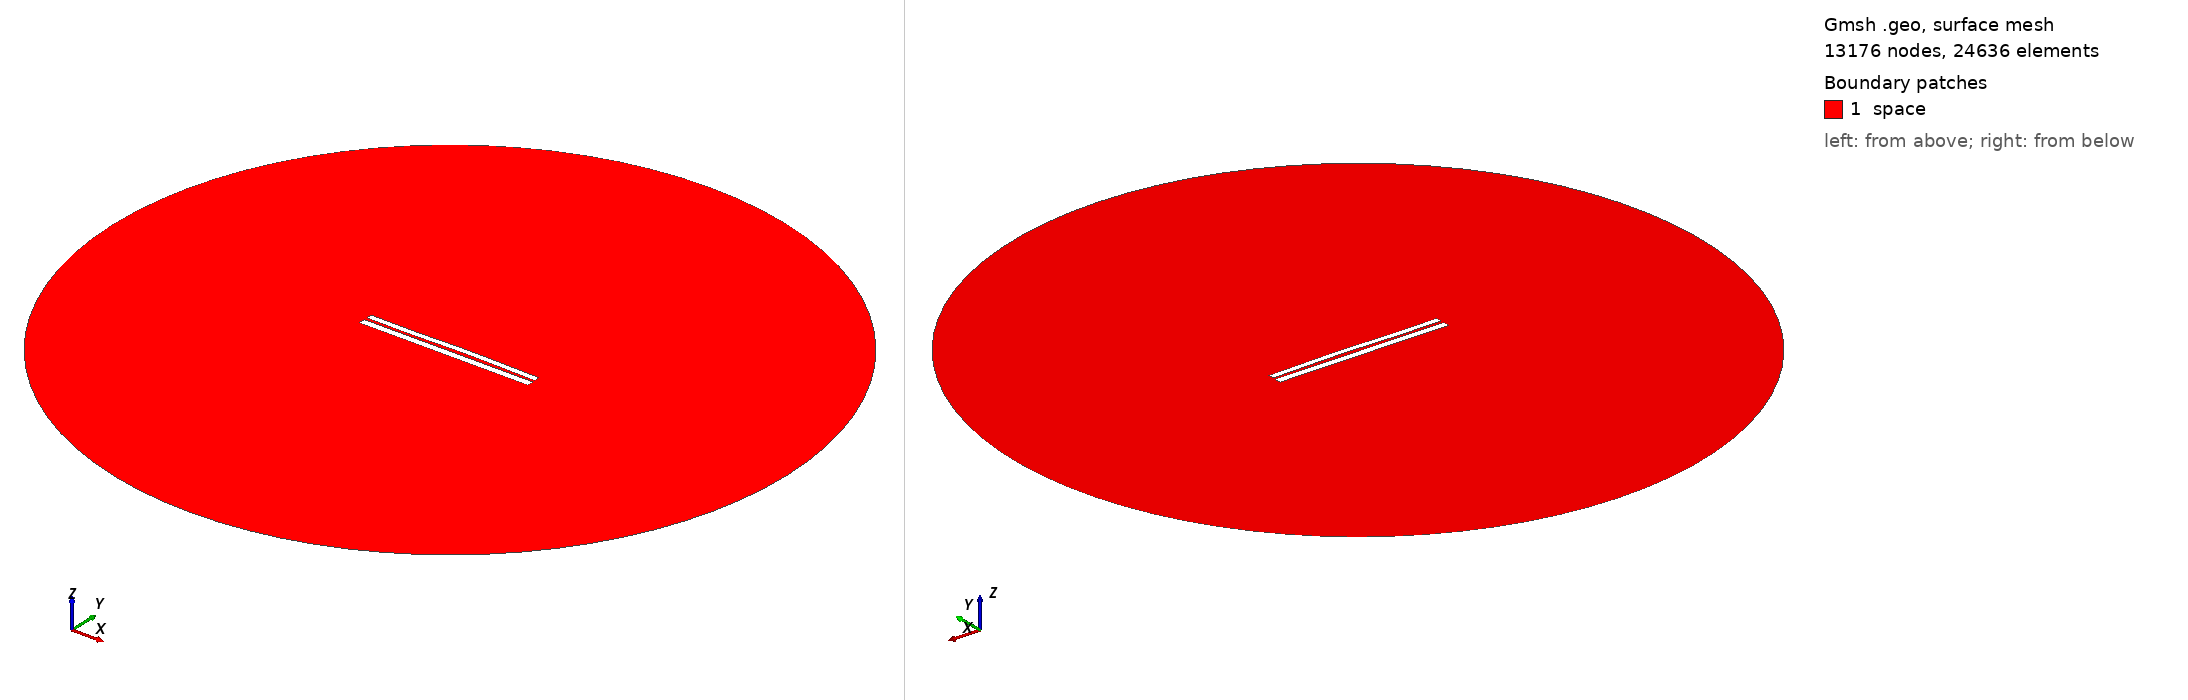

Gmsh geometry script, surface-meshed: 13176 nodes, 24636 surface elements. Boundary patches (legend numbers): 1 space. Left view from above one corner, right view from below the opposite corner. Legend entries are the model's physical surfaces. The drawing asked Gmsh for element sizes between 1% and 20% of the model's largest extent; the script's own settings can give other sizes.

=== 6602.geo (drawn) ===
//---------------------------------------
// Geometry kernel
//---------------------------------------

SetFactory("OpenCASCADE");



//---------------------------------------
// Parameters of the geometry
//---------------------------------------

// Overetch of the upper plate
overetch = 0.25;

// Distance between the plates
distance = 1.5;

// Discretization over the x axis (for the deformation)
nx = 50; 

// Length of the plate
L = 100 - overetch; 

// Number of modes
n = 4; 

// 1st mode coefficient
coeff(1) = 0.0;
beta(1) = 0.596864 * 3.1415926535 / L;

// 2nd mode coefficient
coeff(2) = 0.15;
beta(2) = 1.49418 * 3.1415926535 / L;

// 3rd mode coefficient
coeff(3) = -0.15;
beta(3) = 2.50025 * 3.1415926535 / L;

// 4th mode coefficient
coeff(4) = -0.075;
beta(4) = 3.49999 * 3.1415926535 / L;



//---------------------------------------
// Upper plate (deformed rectangle)
//---------------------------------------

// Coordiantes of the upper plate
xmin = -50;
xmax = 50 - overetch;

// Height of the upper plate
yheight = 4 - 2 * overetch;

// Indexes of the points
UpperID[] = {};
LowerID[] = {};
LeftID[] = {};
RightID[] = {};

// Point index
p = 1;

// Horizontal edges
For i In {1:nx}
    x = xmin + (i-1)*(xmax - xmin)/(nx-1);

    y_bottom = distance / 2 + overetch;
    For j In {1:n}
        C = (Cosh(beta(j)*L) + Cos(beta(j)*L)) / (Sinh(beta(j)*L) + Sin(beta(j)*L));
        y_bottom  = y_bottom + coeff(j) * (Cosh(beta(j)*(x+50)) - Cos(beta(j)*(x+50)) - C * (Sinh(beta(j)*(x+50)) - Sin(beta(j)*(x+50))));
    EndFor

    y_top = y_bottom + yheight;

    Point(p) = {x, y_top, 0, 1.0};
    UpperID[i] = p;
    p = p + 1;

    Point(p) = {x, y_bottom, 0, 1.0};
    LowerID[i] = p;
    p = p + 1;
EndFor

// Create point lists
UpperPts[] = {}; LowerPts[] = {};
For i In {1:nx}
  UpperPts[] += {UpperID[i]};
  LowerPts[] += {LowerID[i]};
EndFor

// Build splines
Spline(1) = {UpperPts[]};
Spline(2) = {LowerPts[]};
Line(3) = {LowerPts[nx-1], UpperPts[nx-1]};
Line(4) = {LowerPts[0], UpperPts[0]};

// Build the plane surface
Curve Loop(1) = {2, 3, -1, -4};
Plane Surface(1) = {1};



//---------------------------------------
// Lower plate (rectangle)
//---------------------------------------

// Vertices
Point(1001) = {-50, -1, 0, 1.0};
Point(1002) = { 50, -1, 0, 1.0};
Point(1003) = { 50,  -5, 0, 1.0};
Point(1004) = {-50,  -5, 0, 1.0};

// Edges
Line(5) = {1001, 1002};
Line(6) = {1002, 1003};
Line(7) = {1003, 1004};
Line(8) = {1004, 1001};

// Plane surface
Line Loop(2) = {5, 6, 7, 8};
Plane Surface(2) = {2}; 



//---------------------------------------
// Outer (fictious) boundary
//---------------------------------------

// Points
Point(1005) = {0, 0, 0};       // Center
Point(1006) = {200, 0, 0};     // Start point
Point(1007) = {0, 200, 0};     // 90 degrees
Point(1008) = {-200, 0, 0};    // 180 degrees
Point(1009) = {0, -200, 0};    // 270 degrees

// Circle arcs (each needs start, center, end)
Circle(9) = {1006, 1005, 1007};
Circle(10) = {1007, 1005, 1008};
Circle(11) = {1008, 1005, 1009};
Circle(12) = {1009, 1005, 1006};

// Plane surface for the entire domain
Curve Loop(3) = {9, 10, 11, 12};
Surface(3) = {3};

// Subtract the plates from the whole domain to obtain the actual domain where we want to solve the equations
BooleanDifference{ Surface{3}; Delete; }{ Surface{1}; Surface{2}; Delete; }




//---------------------------------------
// Transfinite Lines/Curves
//---------------------------------------

// Set the number of points on the boundaries
r = 7;

// Plates
Transfinite Curve {1, 2} = 50*r Using Progression 1;
Transfinite Curve {3, 4} = 2*r Using Progression 1;
Transfinite Line {5, 7} = 50*r Using Progression 1;
Transfinite Line {6, 8} = 2*r Using Progression 1;

// Outer boundary
Transfinite Line {9, 10, 11, 12} = 20 Using Progression 1;



//---------------------------------------
// Physical groups
//---------------------------------------                

// Physical curves (boundaries)
Physical Line("force_segment", 10) = {2};
Physical Line("upper_plate", 11) = {1, 3, 4};
Physical Line("lower_plate", 12) = {5, 6, 7, 8};
Physical Line("boundary", 20) = {9, 10, 11, 12};

// Physical Surfaces
Physical Surface("space", 30) = {3};



//---------------------------------------
// 6. Generate the Mesh
//---------------------------------------

// 2D mesh generation
Mesh 2;
